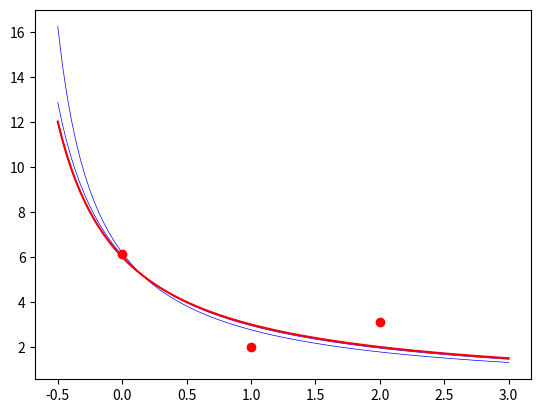

Generate this figure with matplotlib:
# -------------------------------------------------------------------------
#
# PYTHON for SCIENTIFIC COMPUTING
# April 2020 : ex 73 (exam of June 2003)
#
# [redacted]
#
# -------------------------------------------------------------------------
#

# sourcery skip: hoist-statement-from-loop, remove-redundant-fstring, simplify-fstring-formatting
import numpy as np
from numpy.linalg import solve, norm

from matplotlib import pyplot as plt
import matplotlib
matplotlib.rcParams['toolbar'] = 'None'
fig = plt.figure("Non-linear approximation : u(x) = a/(x+b)")

# data to approximate
X = np.array([0.0, 1.0, 2.0])
U = np.array([49/8, 2.0, 25/8])
# data to plot
x = np.linspace(-0.5, 3, 100)

# initial point (a_0, b_0)
alpha = np.array([5.5, 0.8])
nmax = 30
iter = 0
tol = 1e-8
# delta alpha = [delta a, delta b]
dalpha = 1
error = np.zeros(nmax)
while (iter < nmax) and (norm(dalpha) > tol):

    a = alpha[0]
    b = alpha[1]
    # residues
    R = (U - a/(X+b))
    # gradient
    dRda = -1/(X+b)
    dRdb = a/(X+b)**2
    # jacobian
    dRdaa = 0
    dRdab = 1/(X+b)**2
    dRdbb = -(2*a)/(X+b)**3

    # function
    F = sum(R*R)
    # derivative of F, gradient
    dF = np.zeros(2)
    dF[0] = 2 * sum(R*dRda)
    dF[1] = 2 * sum(R*dRdb)
    # second derivative of F, jacobian
    ddF = np.zeros((2, 2))
    ddF[0, 0] = 2 * sum(dRda*dRda + R * dRdaa)
    ddF[0, 1] = 2 * sum(dRdb*dRda + R * dRdab)
    ddF[1, 0] = ddF[0, 1]
    ddF[1, 1] = 2 * sum(dRdb*dRdb + R * dRdbb)

    # solve for delta alpha
    dalpha = -solve(ddF, dF)
    # update alpha
    alpha = alpha + dalpha
    error[iter] = norm(dalpha)
    iter += 1
    # print('   Iteration %i : %14.7e (a =%14.7e b =%14.7e)' %
    #       (iter, norm(dalpha), alpha[0], alpha[1]))
    # easier with format string:
    print(
        f'   Iteration {iter} : {norm(dalpha)} (a ={alpha[0]} b ={alpha[1]})')
    u = alpha[0]/(x + alpha[1])
    plt.plot(x, u, '-b', linewidth=0.5)

if iter > 1:
    rate = np.mean(np.log(error[1:iter])/np.log(error[:iter-1]))
    # print('   Observed rate of convergence : %.2f ' % rate)
    # print('   Theoretical rate             : %.2f ' % 2.0)
    print(f'   Observed rate of convergence : {rate} ')
    print(f'   Theoretical rate             : {2.0} ')


u = alpha[0]/(x + alpha[1])
plt.plot(x, u, '-r')
plt.plot(X, U, 'or')
plt.show()
